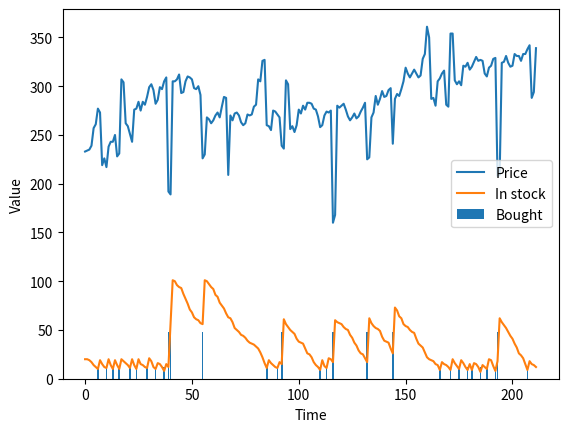

Source code (Python):
import random
import math
import matplotlib.pyplot as plt

def argmaxall(gen):
    """gen is a generator of (element,value) pairs, where value is a real.
    argmaxall returns a list of all of the elements with maximal value.
    """
    maxv = -math.inf       # negative infinity
    maxvals = []      # list of maximal elements
    for (e,v) in gen:
        if v>maxv:
            maxvals,maxv = [e], v
        elif v==maxv:
            maxvals.append(e)
    return maxvals

def argmaxe(gen):
    """gen is a generator of (element,value) pairs, where value is a real.
    argmaxe returns an element with maximal value.
    If there are multiple elements with the max value, one is returned at random.
    """
    return random.choice(argmaxall(gen))

def argmax(lst):
    """returns maximum index in a list"""
    return argmaxe(enumerate(lst))

def argmaxd(dct):
   """returns the arg max of a dictionary dct"""
   return argmaxe(dct.items())

def flip(prob):
    """return true with probability prob"""
    return random.random() < prob

def select_from_dist(item_prob_dist):
  #{6:0.1, 5:0.1, 4:0.1, 3:0.3, 2:0.2, 1:0.2}
    """ returns a value from a distribution.
    item_prob_dist is an item:probability dictionary, where the
        probabilities sum to 1.
    returns an item chosen in proportion to its probability
    """
    ranreal = random.random()
    for (it,prob) in item_prob_dist.items():
        if ranreal < prob:
            return it
        else:
            ranreal -= prob
    raise RuntimeError(f"{item_prob_dist} is not a probability distribution")

class Displayable(object):
    """Class that uses 'display'.
    The amount of detail is controlled by max_display_level
    """
    max_display_level = 1   # can be overridden in subclasses or instances

    def display(self,level,*args,**nargs):
        """print the arguments if level is less than or equal to the
        current max_display_level.
        level is an integer.
        the other arguments are whatever arguments print can take.
        """

        if level <= self.max_display_level:
            print(*args, **nargs)  ##if error you are using Python2 not Python3



class Plot_history(object):
    """Set up the plot for history of price and number in stock"""
    def __init__(self, ag, env):
        self.ag = ag
        self.env = env
        plt.ion()
        plt.xlabel("Time")
        plt.ylabel("Value")


    def plot_env_hist(self):
        """plot history of price and instock"""
        num = len(env.stock_history)
        plt.plot(range(num),env.price_history,label="Price")
        plt.plot(range(num),env.stock_history,label="In stock")
        plt.legend()
        #plt.draw()

    def plot_agent_hist(self):
        """plot history of buying"""
        num = len(ag.buy_history)
        plt.bar(range(1,num+1), ag.buy_history, label="Bought")
        plt.legend()
        #plt.draw()

#from display import Displayable

class Agent(Displayable):

    def initial_action(self, percept):
        """return the initial action."""
        return self.select_action(percept)   # same as select_action

    def select_action(self, percept):
        """return the next action (and update internal state) given percept
        percept is variable:value dictionary
        """
        raise NotImplementedError("go")   # abstract method

class Environment(Displayable):
    def initial_percept(self):
        """returns the initial percept for the agent"""
        raise NotImplementedError("initial_percept")   # abstract method

    def do(self, action):
        """does the action in the environment
        returns the next percept """
        raise NotImplementedError("Environment.do")   # abstract method

class Simulate(Displayable):
    """simulate the interaction between the agent and the environment
    for n time steps.
    Returns a pair of the agent state and the environment state.
    """
    def __init__(self,agent, environment):
        self.agent = agent
        self.env = environment
        self.percept = self.env.initial_percept()
        self.percept_history = [self.percept]
        self.action_history = []

    def go(self, n):
        for i in range(n):
            action = self.agent.select_action(self.percept)
            print(f"i={i} action={action}")

            self.percept = self.env.do(action,i)
            print(f"      percept={self.percept}")




class TP_env(Environment):
    price_delta = [0, 0, 0, 21, 0, 20, 0, -64, 0, 0, 23, 0, 0, 0, -35,
        0, 76, 0, -41, 0, 0, 0, 21, 0, 5, 0, 5, 0, 0, 0, 5, 0, -15, 0, 5,
       0, 5, 0, -115, 0, 115, 0, 5, 0, -15, 0, 5, 0, 5, 0, 0, 0, 5, 0,
       -59, 0, 44, 0, 5, 0, 5, 0, 0, 0, 5, 0, -65, 50, 0, 5, 0, 5, 0, 0,
       0, 5, 0]
    sd = 5  # noise standard deviation

    def __init__(self):
        """paper buying agent"""
        self.time=0
        self.stock=20
        self.stock_history = []  # memory of the stock history
        self.price_history = []  # memory of the price history

    def initial_percept(self):
        """return initial percept"""
        self.stock_history.append(self.stock)
        self.price = round(234+self.sd*random.gauss(0,1))
        self.price_history.append(self.price)
        #print(f"Initial price: {self.price} ,instock: {self.stock}")
        return {'price': self.price,
                'instock': self.stock}

    def do(self, action, time_unit):
        """does action (buy) and returns percept consisting of price and instock"""
        used = select_from_dist({6:0.1, 5:0.1, 4:0.1, 3:0.3, 2:0.2, 1:0.2})
        print(f"i={time_unit} used={used}")
        # used = select_from_dist({7:0.1, 6:0.2, 5:0.2, 4:0.3, 3:0.1, 2:0.1}) # uses more paper
        bought = action['buy']
        self.stock = self.stock+bought-used
        self.stock_history.append(self.stock)
        self.time += 1
        self.price =  round(self.price
                        + self.price_delta[self.time%len(self.price_delta)] # repeating pattern
                        + self.sd*random.gauss(0,1)) # plus randomness
        self.price_history.append(self.price)
        return {'price': self.price,
                'instock': self.stock}

class TP_agent(Agent):
    def __init__(self):
        self.spent = 0
        percept = env.initial_percept()
        self.ave = self.last_price = percept['price']
        self.instock = percept['instock']
        self.buy_history = []

    def select_action(self, percept):
        """return next action to carry out
        """
        self.last_price = percept['price']
        self.ave = self.ave+(self.last_price-self.ave)*0.05
        self.instock = percept['instock']
        if self.last_price < 0.9*self.ave and self.instock < 60:
            tobuy = 48
        elif self.instock < 12:
            tobuy = 12
        else:
            tobuy = 0
        self.spent += tobuy*self.last_price
        self.buy_history.append(tobuy)
        #print(f"agent buy:{tobuy}")
        return {'buy': tobuy}


env = TP_env()
ag = TP_agent()
sim = Simulate(ag,env)
sim.go(10)
ag.spent/env.time

sim.go(100);

sim.go(100);
print(f"agent spent ${ag.spent/100}")
pl = Plot_history(ag,env); pl.plot_env_hist(); pl.plot_agent_hist()

